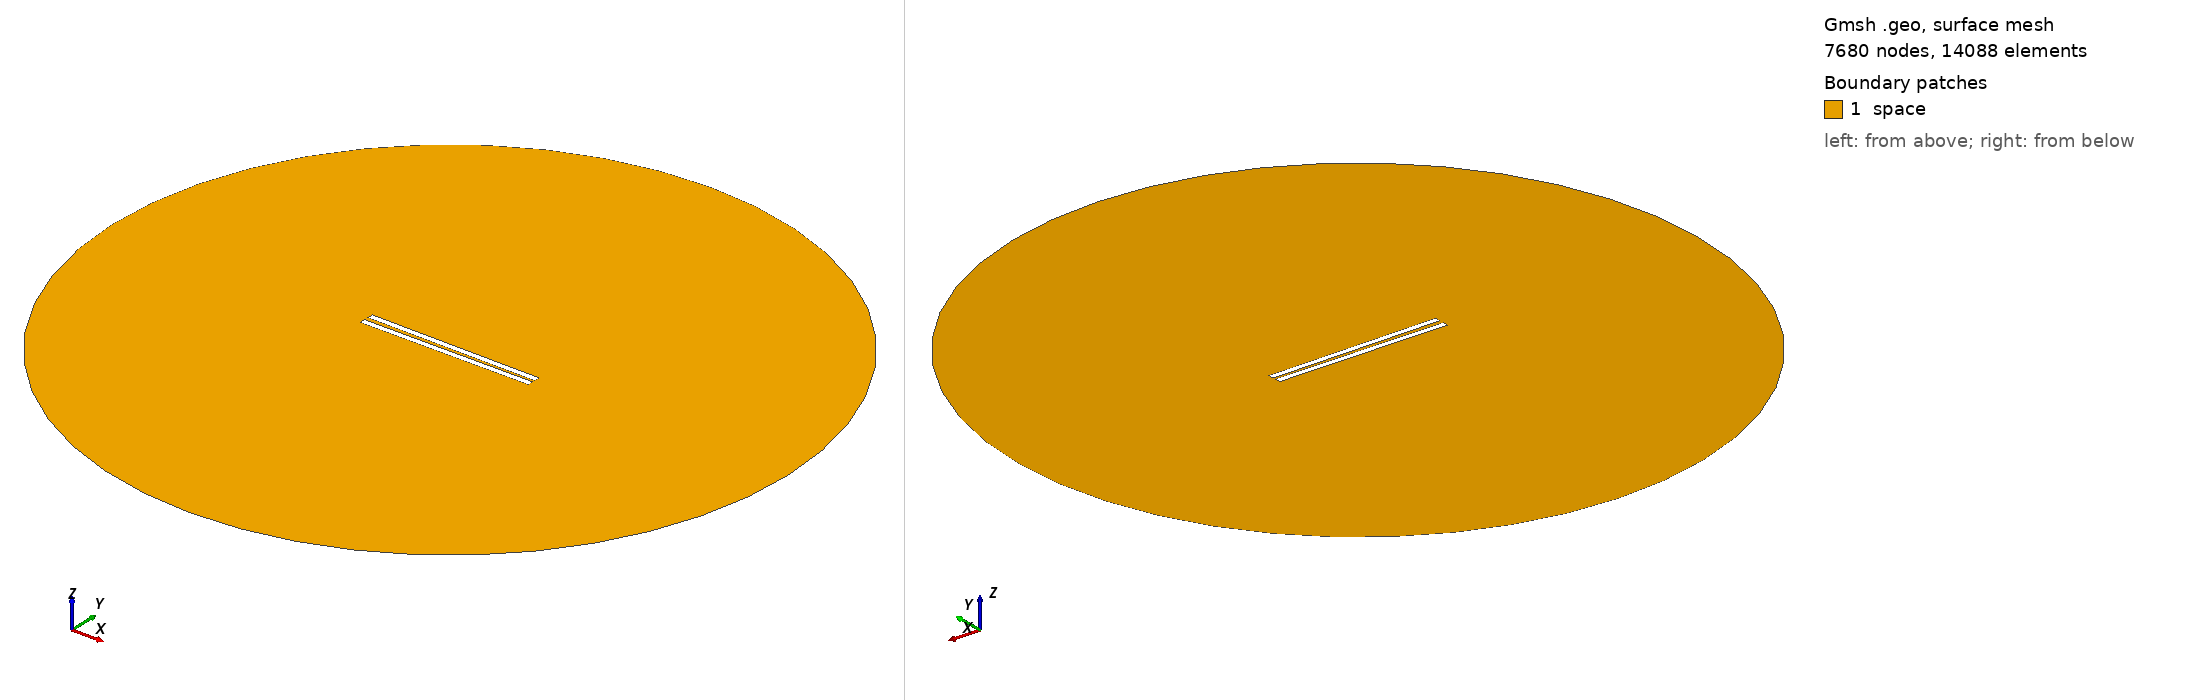

Gmsh geometry script, surface-meshed: 7680 nodes, 14088 surface elements. Boundary patches (legend numbers): 1 space. Left view from above one corner, right view from below the opposite corner. Legend entries are the model's physical surfaces. The drawing asked Gmsh for element sizes between 1% and 20% of the model's largest extent; the script's own settings can give other sizes.

=== 348.geo (drawn) ===
// Set the geometry kernel
SetFactory("OpenCASCADE");

//---------------------------------------
// Rectangles
//---------------------------------------

// Rectangle 1 (top)
Point(1) = {-49.733333333333334, 0.9722222222222222, 0, 1.0};
Point(2) = {49.733333333333334, 0.9722222222222222, 0, 1.0};
Point(3) = {49.733333333333334, 4.438888888888889, 0, 1.0};
Point(4) = {-49.733333333333334, 4.438888888888889, 0, 1.0};

Line(1) = {1, 2};
Line(2) = {2, 3};
Line(3) = {3, 4};
Line(4) = {4, 1};

Line Loop(1) = {1, 2, 3, 4};
Plane Surface(1) = {1};

Rotate { {0, 0, 1}, {0,  0.9722222222222222,  0}, -0.01 } {
  Surface{1};
}

// Rectangle 2 (bottom)
Point(5) = {-49.733333333333334, -0.9722222222222222, 0, 1.0};
Point(6) = {49.733333333333334, -0.9722222222222222, 0, 1.0};
Point(7) = {49.733333333333334, -4.438888888888889, 0, 1.0};
Point(8) = {-49.733333333333334, -4.438888888888889, 0, 1.0};

Line(5) = {5, 6};
Line(6) = {6, 7};
Line(7) = {7, 8};
Line(8) = {8, 5};

Line Loop(2) = {5, 6, 7, 8};
Plane Surface(2) = {2}; 


//---------------------------------------
// Circle
//---------------------------------------

// Define points
Point(9) = {0, 0, 0};        // Center
Point(10) = {200, 0, 0};     // Start point
Point(11) = {0, 200, 0};     // 90 degrees
Point(12) = {-200, 0, 0};    // 180 degrees
Point(13) = {0, -200, 0};    // 270 degrees

// Define circle arcs (each needs start, center, end)
Circle(9) = {10, 9, 11};
Circle(10) = {11, 9, 12};
Circle(11) = {12, 9, 13};
Circle(12) = {13, 9, 10};

// Define curve loop and surface if needed
Curve Loop(3) = {9, 10, 11, 12};
Surface(3) = {3};

//---------------------------------------
// Define Physical Groups
//---------------------------------------                

//--- Physical Curves
// Physical groups for boundaries
Physical Line("force_segment", 10) = {1};
Physical Line("upper_plate", 11) = {2, 3, 4};
Physical Line("lower_plate", 12) = {5, 6, 7, 8};
Physical Line("boundary", 20) = {9, 10, 11, 12};

// Subtract Rectangles from Circle
BooleanDifference{ Surface{3}; Delete; }{ Surface{1}; Surface{2}; Delete; }
//--- Physical Surfaces
Physical Surface("space", 30) = {3};


//---------------------------------------
// Fine mesh near the plates
//--------------------------------------- 

// Define a distance field for mesh refinement
Field[1] = Distance;
Field[1].CurvesList = {1, 2, 3, 4, 5, 6, 7, 8};  // Rectangle curves
Field[1].NumPointsPerCurve = 200;

c = 0.3;
// Define threshold field to control mesh size based on distance to attractor
Field[2] = Threshold;
Field[2].IField = 1;
Field[2].LcMin = c; // Minimum element size near the attractor
Field[2].LcMax = 100*c;  // Maximum element size away from the attractor
Field[2].DistMin = 0.01;
Field[2].DistMax = 40;

Background Field = 2;

//---------------------------------------
// 6. Generate the Mesh
//---------------------------------------
Mesh 2;  // 2D mesh generation
